Image classification data set "split_set" (kibakibaki/5307A2Testing on GitHub). Class labels (24): apple, avocado, banana, blackberry, blueberry, capsicum, carrot, cherry tomato, cucumber, dragon fruit, grape, kiwi fruit, lemon, lime, mango, orange, papaya, passion fruit, peach, pear, pineapple, raspberry, strawberry, watermelon.

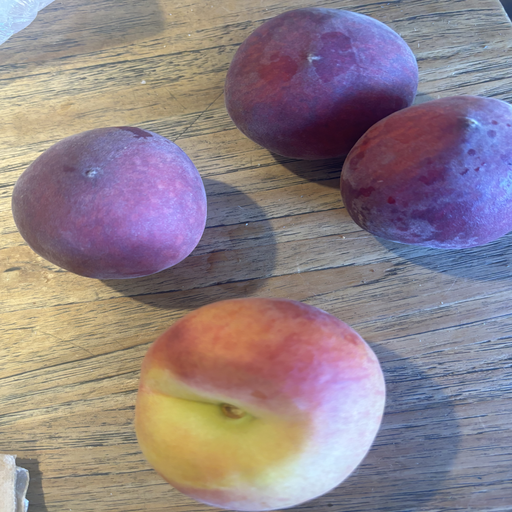
Label: peach

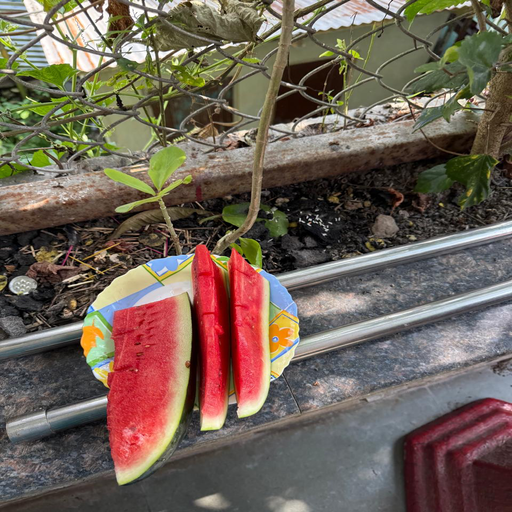
Label: watermelon

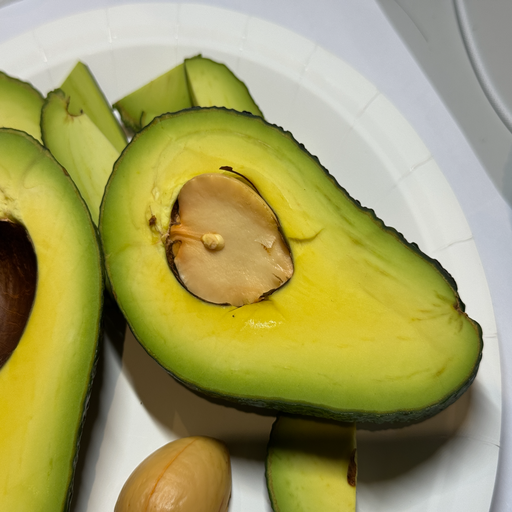
Label: avocado

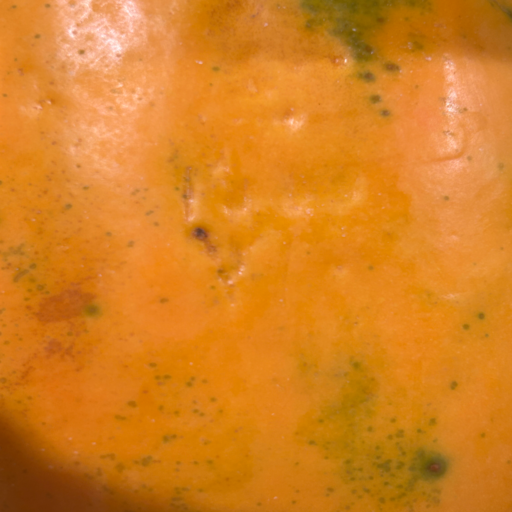
Label: papaya

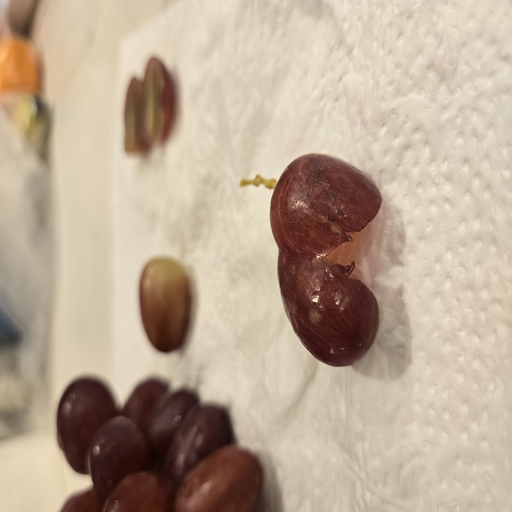
Label: grape

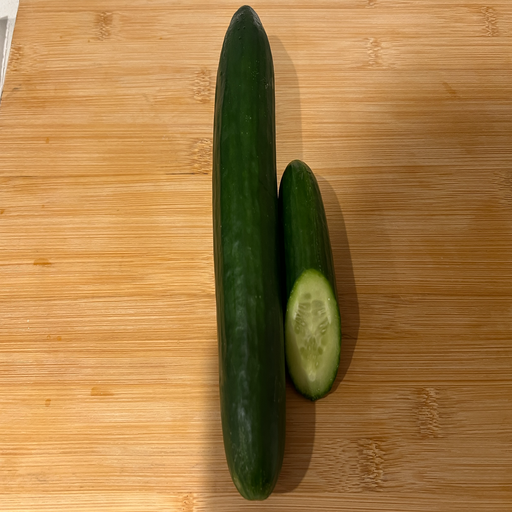
Label: cucumber
